Image classification data set "data" (MazZino666/plant-disease-detection on GitHub). Class labels (16): apple apple scab, apple black rot, apple cedar apple rust, apple healthy, corn common rust, corn northern leaf blight, corn healthy, potato early blight, potato late blight, potato healthy, tomato bacterial spot, tomato early blight, tomato late blight, tomato leaf mold, tomato septoria leaf spot, tomato healthy.

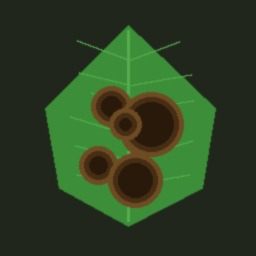
Label: potato early blight

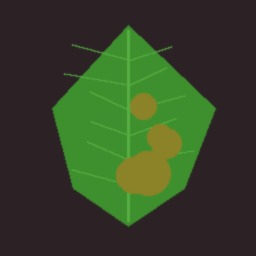
Label: tomato leaf mold

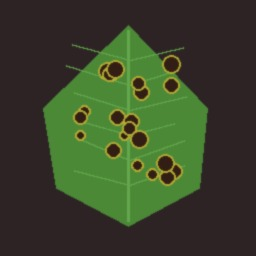
Label: tomato septoria leaf spot

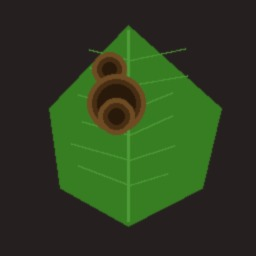
Label: potato late blight

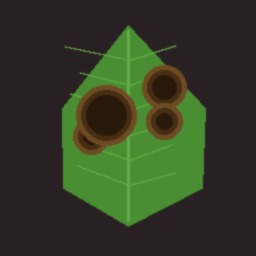
Label: tomato late blight

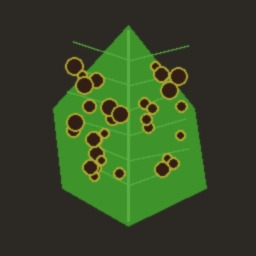
Label: tomato bacterial spot
